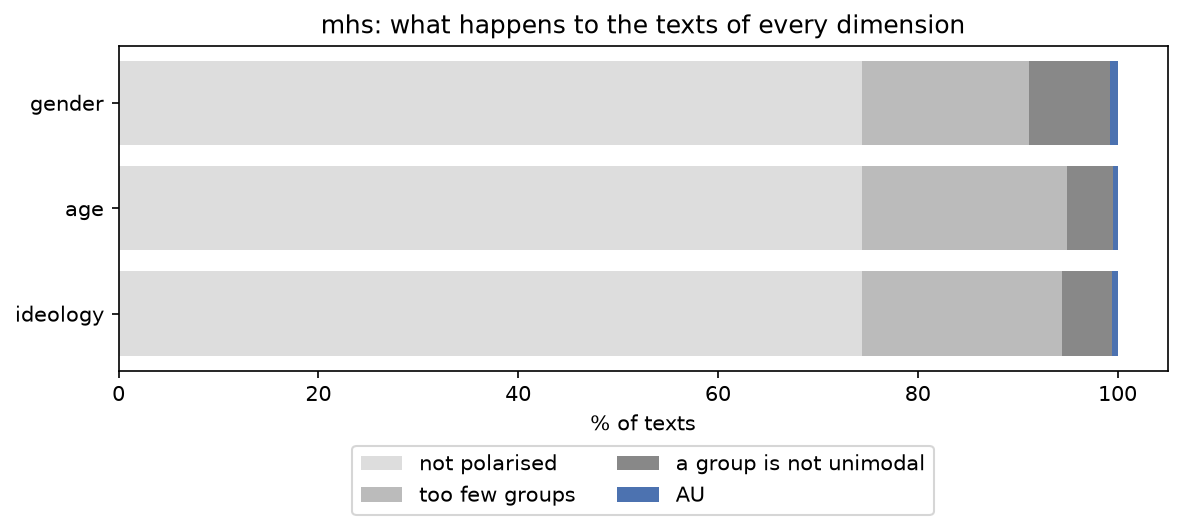

Data behind this chart, as committed beside it:
, texts, not polarised, too few groups, a group is not unimodal, AU, AU %
gender, 5990, 4458, 1003, 486, 43, 0.7
age, 5990, 4458, 1227, 275, 30, 0.5
ideology, 5990, 4458, 1196, 304, 32, 0.5
